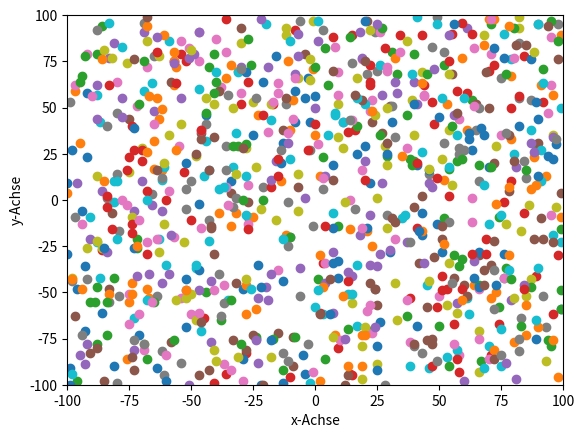

Python code for this plot:
import matplotlib.pyplot as plt
import numpy as np

def random_plus_minus_100():
    return np.random.randint(-100, 100)

for idx in range(1000):
    x = random_plus_minus_100()
    y = random_plus_minus_100()
    plt.plot(x, y, 'o')

plt.xlabel("x-Achse")
plt.ylabel("y-Achse")
plt.axis([-100, 100, -100, 100])
plt.show()
